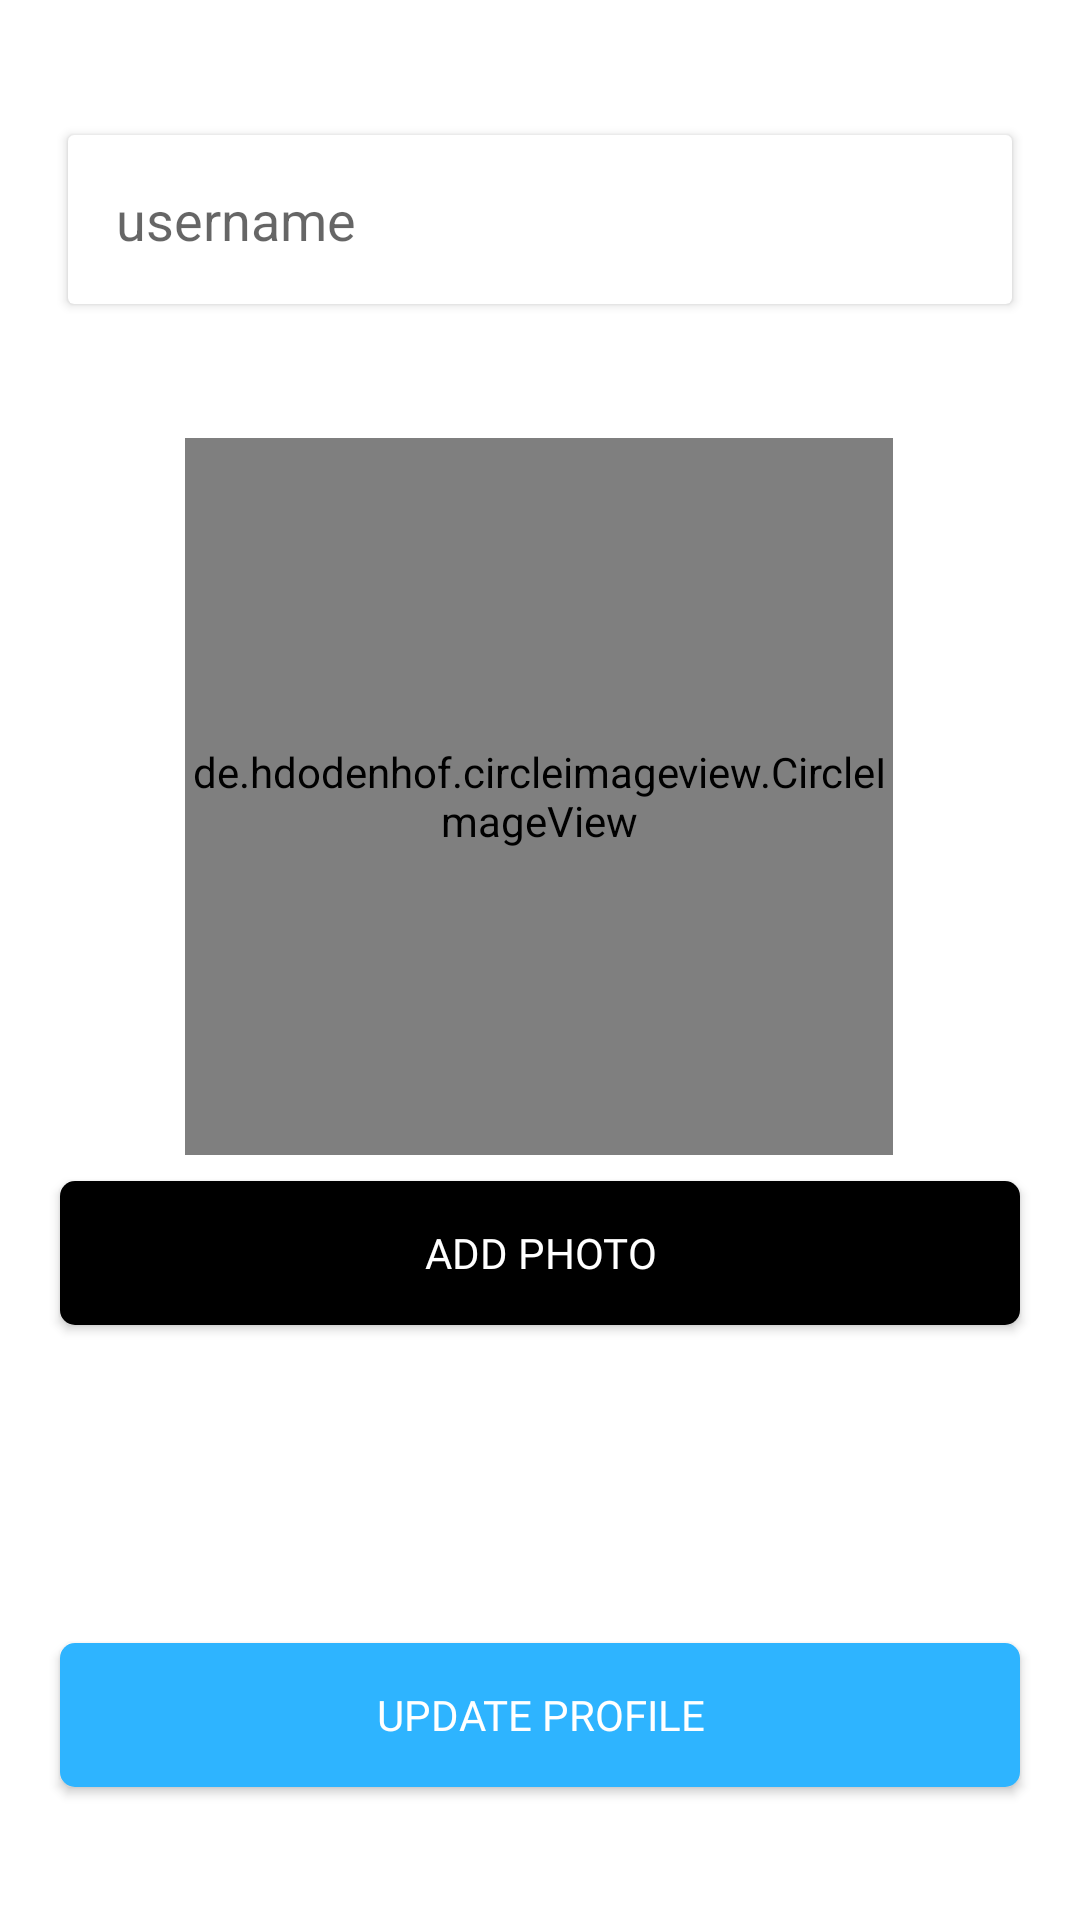

Reconstruct the res/layout file that produces this screen, plus the resources it refers to.
<!-- AndroidManifest.xml: application theme Theme.Coterie2 -->
<!-- res/layout/activity_edit_profile.xml -->
<?xml version="1.0" encoding="utf-8"?>
<androidx.constraintlayout.widget.ConstraintLayout xmlns:android="http://schemas.android.com/apk/res/android"
    xmlns:app="http://schemas.android.com/apk/res-auto"
    xmlns:tools="http://schemas.android.com/tools"
    android:layout_width="match_parent"
    android:layout_height="match_parent"
    tools:context=".view.dashboard.activity.EditProfileActivity">

    <androidx.cardview.widget.CardView
        android:id="@+id/cardView"
        android:layout_width="0dp"
        android:layout_height="wrap_content"
        android:layout_margin="20sp"
        android:elevation="20sp"
        android:outlineAmbientShadowColor="@color/black"
        android:outlineSpotShadowColor="@color/black"
        app:cardUseCompatPadding="true"
        app:layout_constraintBottom_toBottomOf="parent"
        app:layout_constraintEnd_toEndOf="parent"
        app:layout_constraintStart_toStartOf="parent"
        app:layout_constraintTop_toTopOf="parent"
        app:layout_constraintVertical_bias="0.04">

        <EditText
            android:id="@+id/titleED"
            android:layout_width="match_parent"
            android:layout_height="match_parent"
            android:background="@android:color/transparent"
            android:hint="username"
            android:padding="16sp" />

    </androidx.cardview.widget.CardView>

    <de.hdodenhof.circleimageview.CircleImageView
        android:id="@+id/imageView"
        android:layout_width="236dp"
        android:layout_height="239dp"
        android:outlineSpotShadowColor="@color/black"
        android:src="@drawable/ic_coterie_vector_man1"
        app:layout_constraintBottom_toBottomOf="parent"
        app:layout_constraintEnd_toEndOf="parent"
        app:layout_constraintHorizontal_bias="0.497"
        app:layout_constraintStart_toStartOf="parent"
        app:layout_constraintTop_toBottomOf="@+id/cardView"
        app:layout_constraintVertical_bias="0.138" />

    <androidx.appcompat.widget.AppCompatButton
        android:id="@+id/addPhotoButton"
        android:layout_width="match_parent"
        android:layout_height="wrap_content"
        android:layout_margin="20sp"
        android:background="@drawable/black_button"
        android:fontFamily="@font/poppins_extrabold"
        android:text="Add Photo"
        android:textColor="@color/white"
        app:layout_constraintBottom_toBottomOf="parent"
        app:layout_constraintEnd_toEndOf="parent"
        app:layout_constraintStart_toStartOf="parent"
        app:layout_constraintTop_toTopOf="parent"
        app:layout_constraintVertical_bias="0.677" />

    <androidx.appcompat.widget.AppCompatButton
        android:id="@+id/updateProfileButton"
        android:layout_width="match_parent"
        android:layout_height="wrap_content"
        android:layout_margin="20sp"
        android:background="@drawable/blue_button"
        android:fontFamily="@font/poppins_extrabold"
        android:text="Update Profile"
        android:textColor="@color/white"
        app:layout_constraintBottom_toBottomOf="parent"
        app:layout_constraintEnd_toEndOf="parent"
        app:layout_constraintStart_toStartOf="parent"
        app:layout_constraintTop_toTopOf="parent"
        app:layout_constraintVertical_bias="0.956" />

</androidx.constraintlayout.widget.ConstraintLayout>
<!-- resources referenced by this layout -->
<resources>
  <color name="black">#FF000000</color>
  <color name="white">#FFFFFFFF</color>
  <!-- drawable black_button (drawable) -->
  <?xml version="1.0" encoding="utf-8"?>
  <ripple xmlns:android="http://schemas.android.com/apk/res/android" android:color="@color/white">
  
      <item>
          <shape android:shape="rectangle">
  
              <solid
                  android:color="@color/black"/>
  
              <corners
                  android:radius="5sp"/>
  
          </shape>
      </item>
  
  </ripple>
  <!-- drawable blue_button (drawable-v24) -->
  <?xml version="1.0" encoding="utf-8"?>
  <ripple xmlns:android="http://schemas.android.com/apk/res/android" android:color="@color/white">
  
      <item>
          <shape android:shape="rectangle">
  
              <solid
                  android:color="@color/coterie_blue"/>
  
              <corners
                  android:radius="5sp"/>
  
          </shape>
      </item>
  
  </ripple>
  <!-- drawable ic_coterie_vector_man1: vector/xml drawable (drawable-v24, 4282 chars, omitted) -->
  <style name="Theme.Coterie2" parent="Theme.MaterialComponents.DayNight.DarkActionBar">
          
          <item name="colorPrimary">@color/purple_500</item>
          <item name="colorPrimaryVariant">@color/purple_700</item>
          <item name="colorOnPrimary">@color/white</item>
          
          <item name="colorSecondary">@color/teal_200</item>
          <item name="colorSecondaryVariant">@color/teal_700</item>
          <item name="colorOnSecondary">@color/black</item>
          
          <item name="android:statusBarColor" tools:targetApi="l">?attr/colorPrimaryVariant</item>
          
      </style>
  <color name="coterie_blue">#2EB4FF</color>
  <color name="purple_500">@color/coterie_blue</color>
  <color name="purple_700">#FF3700B3</color>
  <color name="teal_200">#FF03DAC5</color>
  <color name="teal_700">#FF018786</color>
</resources>
